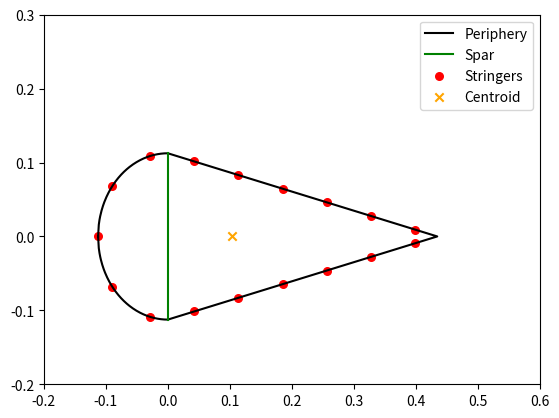

Reproduce this figure in Python.

"""
Created on Mon Feb 17 12:32:42 2020
[redacted]
"""
import numpy as np
import math as m
import matplotlib.pyplot as plt

aircraft = "A320" # Write either A320, F100, CRJ700 or Do228 (bear in mind capitals); this is used for aerodynamic loading
Ca = 0.547  # m
la = 2.771  # m
x1 = 0.153  # m
x2 = 1.281  # m
x3 = 2.681  # m
xa = 0.28   # m
ha = 0.225  # m
tsk = 1.1/1000  # m
tsp = 2.9/1000  # m
tst = 1.2/1000  # m
hst = 15./1000   # m
wst = 20./1000   # m
nst = 17 # -
d1 = 0.01103  # m
d3 = 0.01642  # m
theta = m.radians(26)  # rad
P = 91.7*1000  # N

"airfoil plot"
R=ha/2          #radius 
length=m.pi*R**2

Ab=wst*tst+(hst-tst)*tst #m
l=2*m.sqrt((Ca-R)**2+(R)**2)+m.pi*R
b=l/nst
k=b/R #radians

z_coordinates=[]
y_coordinates=[]
z_spar=[]
y_spar=[]
A_st=(hst)*tst+tst*wst

"Stringer placement"
z_stringer=[] 
y_stringer=[]
stringer_array=[]
z_stringer.append(-R)
y_stringer.append(0)
stringer_array.append([A_st, 0,-R])
h=0
for n in range(0,10001):
    z=-R*m.cos(n*b/(R))
    y=R*m.sin(n*b/(R))
    if z<=0. and z>-R+0.01:
        z_stringer.append(z)
        z_stringer.append(z)
        y_stringer.append(y)
        y_stringer.append(-y)
        stringer_array.append([A_st, y,z])
        stringer_array.append([A_st, -y,z])
        h=h+2
    elif z>0 or nst==1:
        break
for n in range(0,10001):
     last_room=0.5*m.pi*R-(h/2)*b
     z1=0
     z2=(n-2)*(Ca-R)/10000
     y1=R
     y2=-R/(Ca-R)*z2+R
     l_p=round(m.sqrt((z1-z2)**2+(y1-y2)**2),7)
     z=z2
     y=y2
     for i in range (0,nst):
         if abs(l_p-round((i*b-last_room),7))<=0.000022:
             z_stringer.append(z)
             z_stringer.append(z)
             y_stringer.append(y)
             y_stringer.append(-y)
             stringer_array.append([A_st, y,z])
             stringer_array.append([A_st, -y,z])
         elif z>(Ca-R) or nst==1:
                 break
   
stringers=np.array(stringer_array)
print(stringers) 
"airfoil placement"
for i in range(0,101):
    z=-R+R*i/(100)
    y=np.sqrt(R**2-z**2)
    z_coordinates.append(z)
    y_coordinates.append(y)
for i in range(-100,101):
    z=0
    y=i/100*R
    z_spar.append(z)
    y_spar.append(y)
for i in range(0,101):
    z=i*(Ca-R)/100
    y=-R/(Ca-R)*z+R
    z_coordinates.append(z)
    y_coordinates.append(y)

for i in range(0,101):
    z=(100-i)*(Ca-R)/100
    y=-R/(Ca-R)*z+R
    z_coordinates.append(z)
    y_coordinates.append(-y)

for i in range(0,101):
    z=-R+R*(100-i)/100
    y=np.sqrt(R**2-z**2)
    z_coordinates.append(z)
    y_coordinates.append(-y)

"Calculation Centroid"
A_sk1=m.pi*R*tsk
A_sk2=m.sqrt((Ca-R)**2+R**2)*tsk
A_sp=ha*tsp

A_tot=A_sk1+2*A_sk2+A_sp+nst*A_st
print("Total area:", A_tot, "m^2")

Az_st=A_st*sum(z_stringer) #m^2
Az_sk1=A_sk1*2*-R/(m.pi)  #m^2
Az_sk2=A_sk2*1/2*(Ca-R)   #m^2
Ay_st=A_st*sum(y_stringer)
Ay_sk1=A_sk1*0
Ay_sk2=A_sk2*1/2*(R)
Ay_sk3=A_sk2*-1/2*(R)
zc=(Az_st+Az_sk1+2*Az_sk2)/A_tot
yc=(Ay_st+Ay_sk1+Ay_sk2+Ay_sk3)/A_tot          #due to symmetry it should be 0
print("centroid",zc,yc)
print(l)
"airfoil plot"

plt.plot(z_coordinates,y_coordinates, color='black',label="Periphery")
plt.plot(z_spar,y_spar,color='green', label="Spar")
plt.xlim(-0.2,0.6)
plt.ylim(-0.2,0.3)
plt.scatter(z_stringer,y_stringer, s=30, color='red',label="Stringers")
plt.scatter(zc, yc, marker="x", color='orange',label="Centroid")
plt.legend()

"Moment of Inertia results"
#Calculate moment of inertia of straght skin parts
angle = m.atan(R/(Ca-R)) #radians
length_beam = m.sqrt(R**2+(Ca-R)**2) #m
Iyy_straight = ((tsk*length_beam**(3)*m.cos(angle)*m.cos(angle))/12+A_sk2*((Ca-R)/2-zc)**2) #2 beams
#print("Moment of inertia of straight skin parts Iyy is:", Iyy_straight, "m^4")

Izz_straight = ((tsk*length_beam**(3)*m.sin(angle)*m.sin(angle))/12+A_sk2*(R/2)**2) #2 beams
#print("Moment of inertia of straight skin parts Izz is:", Izz_straight, "m^4")

#Calculate moment of inertia of arc skin part
Izz_arc = 1/2*m.pi*tsk*R**3         #
Iyy_arc = 1/2*m.pi*tsk*R**3-4/m.pi*R**3*tsk+A_sk1*(2*R/m.pi+zc)**2
#print("Moment of inertia of arc skin part Iyy is:", Iyy_arc, "m^4")
#print("Moment of inertia of arc skin part Izz is:", Izz_arc, "m^4")

#Calculate moment of inertia of spar
Izz_spar = (tsp*ha**3)/12
Iyy_spar = A_sp*(zc)**2

#print("Moment of inertia of spar Iyy is:", Iyy_spar,"m^4")
#print("Moment of inertia of spar Izz is:", Izz_spar, "m^4")

#Calculate moment of inertia of stiffners
values_Ady=[]
for i in y_stringer:
    dy=i**2
    Ady=A_st*dy
    values_Ady.append(Ady)
Izz_st=sum(values_Ady)

values_Adz=[]
for i in z_stringer:
    dz=(i-zc)**2
    Adz=A_st*dz
    values_Adz.append(Adz)
Iyy_st=sum(values_Adz)

#print("Moment of inertia of stiffners Izz is:", Izz_st, "m^4") 
#print("Moment of inertia of stiffners Iyy is:", Iyy_st, "m^4")
#Calculate total moment of inertia 
Iyy_total = 2*Iyy_straight + Iyy_arc + Iyy_spar + Iyy_st
Izz_total = 2*Izz_straight + Izz_arc + Izz_spar + Izz_st

print("Total moment of inertia Iyy =", Iyy_total, "m^4")
print("Total moment of inertia Izz =", Izz_total, "m^4") 

"torsional constant"
A1 = m.pi * R ** 2 / 2.
A2 = (Ca - R) * R
l2=m.sqrt((Ca-R)**2+R**2)

A = np.array([[0., 0., 0.], [0., 0., 0.], [0., 0., 0.]])
b = np.array([0., 0., 0.])

### First row
A[0, 0] = 2. * A1
A[0, 1] = 2. * A2
b[0] = 1

### Second row
A[1, 0] = (R * m.pi / tsk + 2 * R / tsp) / (2 * A1)
A[1, 1] = (-2 * R / tsp) / (2 * A1)
A[1, 2] = -1.
b[1] = 0.

### Third row
A[2, 0] = (-2 * R / tsp) / (2 * A2)
A[2, 1] = (2 * l2 / tsk + 2 * R / tsp) / (2 * A2)
A[2, 2] = -1
b[2] = 0.

solution = np.linalg.solve(A, b)
J = 1. / solution[-1]
print(J)
